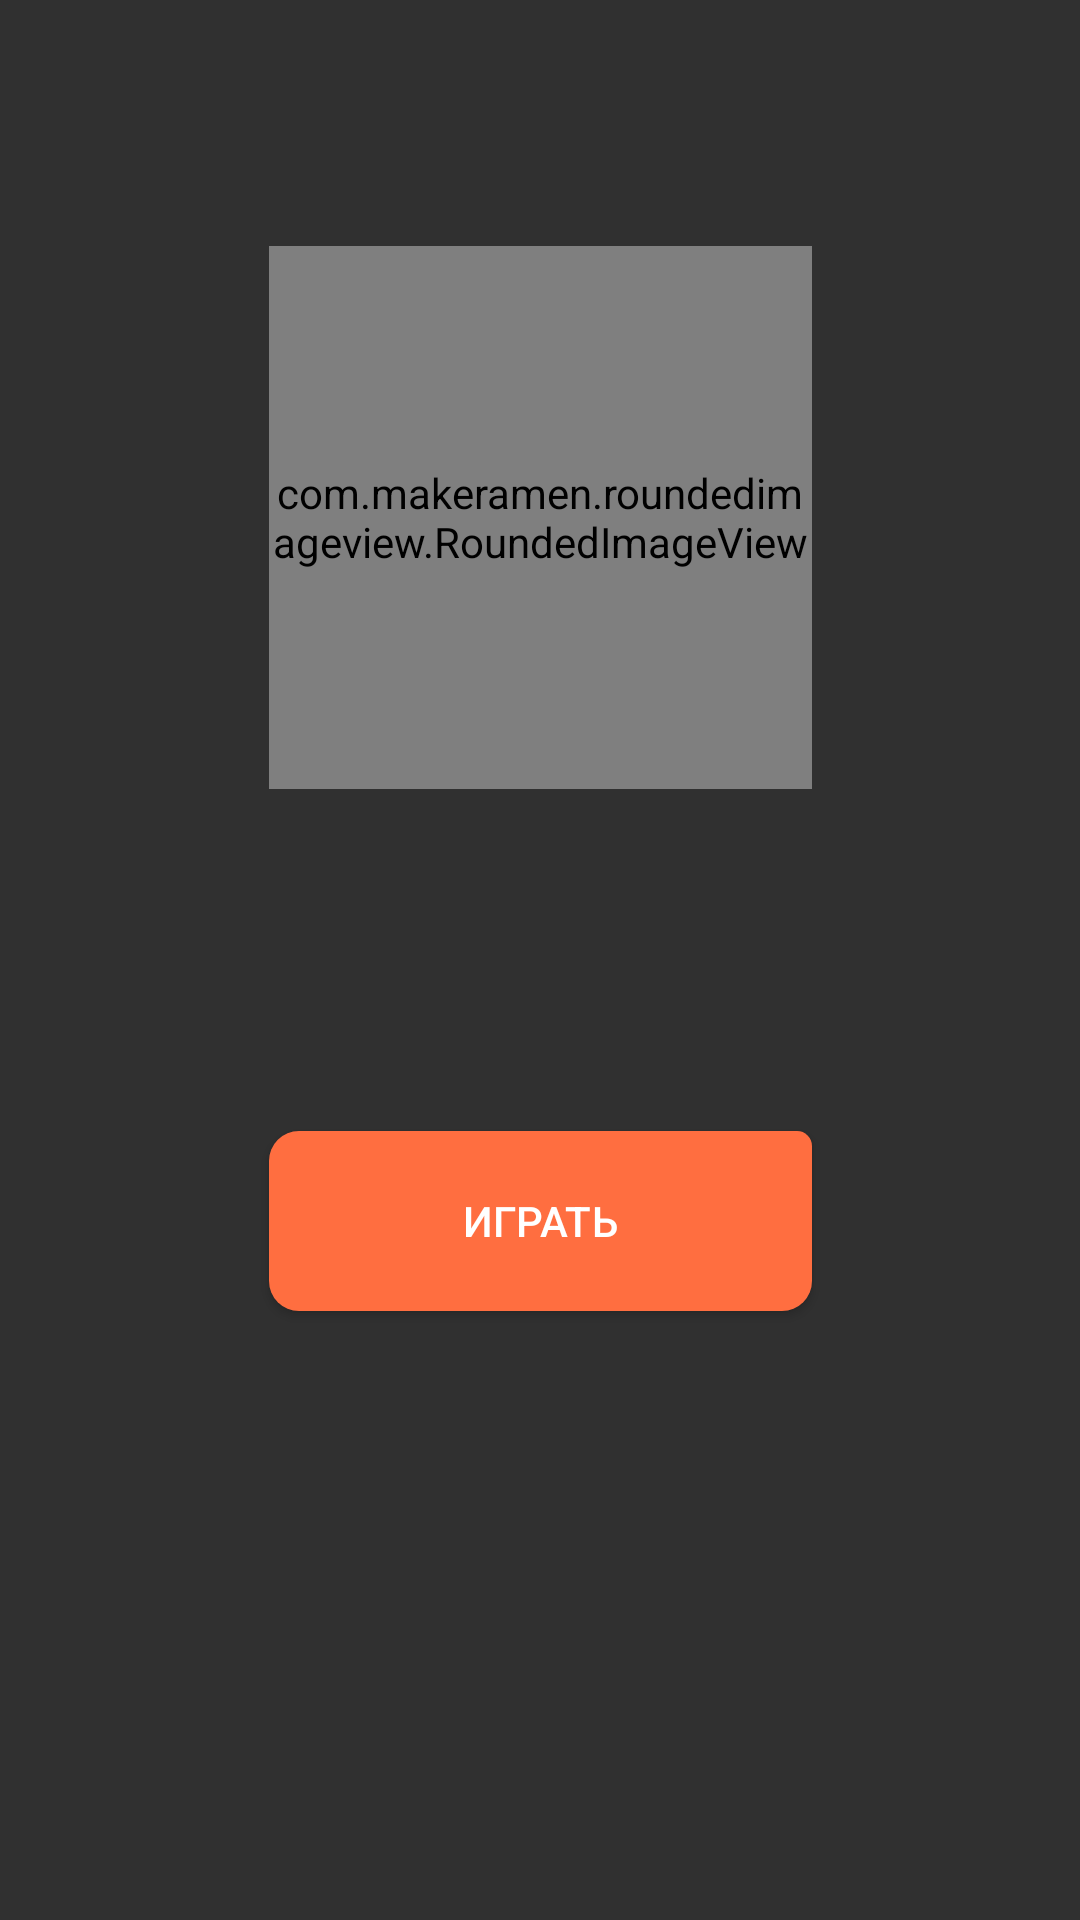

Reconstruct the res/layout file that produces this screen, plus the resources it refers to.
<!-- AndroidManifest.xml: application theme Theme.AppCompat.NoActionBar -->
<!-- res/layout/front_fragment.xml -->
<?xml version="1.0" encoding="utf-8"?>
<android.support.constraint.ConstraintLayout
    xmlns:android="http://schemas.android.com/apk/res/android"
    xmlns:app="http://schemas.android.com/apk/res-auto"
    xmlns:tools="http://schemas.android.com/tools"
    android:background="@color/transparency"
    android:layout_width="match_parent"
    android:layout_height="match_parent">


    <Button
        android:id="@+id/play_button"
        android:layout_width="181dp"
        android:layout_height="60dp"
        android:layout_marginEnd="8dp"
        android:layout_marginStart="8dp"
        android:layout_marginTop="114dp"
        android:background="@drawable/choice_play_button"
        android:text="@string/play_button"
        app:layout_constraintEnd_toEndOf="parent"
        app:layout_constraintStart_toStartOf="parent"
        app:layout_constraintTop_toBottomOf="@+id/imageView2" />

    <com.makeramen.roundedimageview.RoundedImageView
        android:id="@+id/imageView2"
        android:layout_width="181dp"
        android:layout_height="181dp"
        android:layout_marginEnd="8dp"
        android:layout_marginStart="8dp"
        android:layout_marginTop="82dp"
        android:scaleType="centerCrop"
        android:src="@mipmap/main_icon"
        app:layout_constraintEnd_toEndOf="parent"
        app:layout_constraintStart_toStartOf="parent"
        app:layout_constraintTop_toTopOf="parent"
        app:riv_corner_radius="5dp"
        app:riv_mutate_background="false" />

</android.support.constraint.ConstraintLayout>
<!-- resources referenced by this layout -->
<resources>
  <color name="transparency">#00ff001c</color>
  <!-- drawable choice_play_button (drawable) -->
  <?xml version="1.0" encoding="utf-8"?>
  <shape android:shape="rectangle"
      xmlns:android="http://schemas.android.com/apk/res/android">
      <solid android:color="@color/playChoiceButton" />
      <corners android:bottomLeftRadius="10dp"
          android:topRightRadius="5dp"
          android:topLeftRadius="10dp"
          android:bottomRightRadius="10dp"
          />
  </shape>
  <!-- mipmap main_icon: jpg bitmap (mipmap-hdpi, 57521 bytes) -->
  <string name="play_button">Играть</string>
  <color name="playChoiceButton">#FF6E40</color>
</resources>
